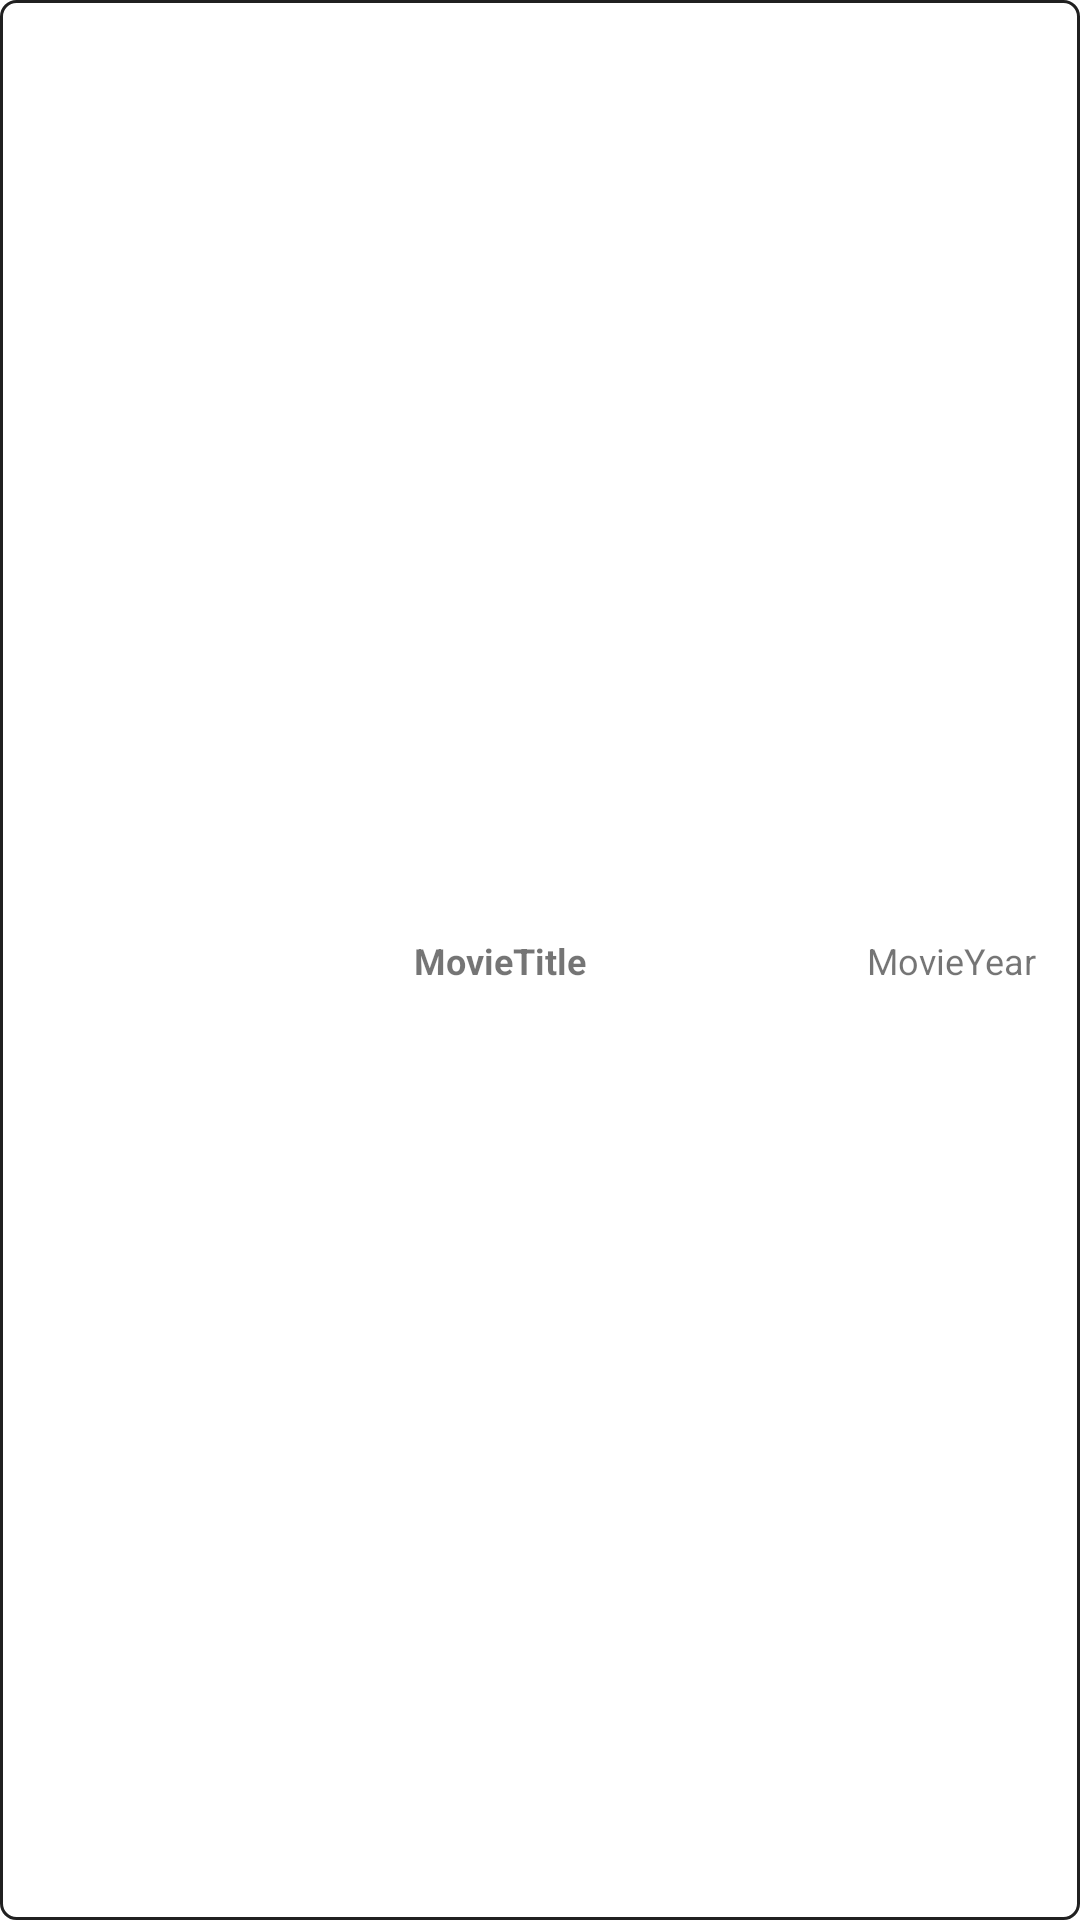

Write the Android layout XML for this screen, with the resource values it uses.
<!-- AndroidManifest.xml: application theme Theme.Lab3OMDBApi -->
<!-- res/layout/movie.xml -->
<?xml version="1.0" encoding="utf-8"?>
<androidx.constraintlayout.widget.ConstraintLayout xmlns:android="http://schemas.android.com/apk/res/android"
    xmlns:app="http://schemas.android.com/apk/res-auto"
    xmlns:tools="http://schemas.android.com/tools"
    android:id="@+id/movieItemId"
    android:layout_width="match_parent"
    android:layout_height="60dp"
    android:layout_margin="2dp"
    android:background="@drawable/layout_border">

    <ImageView
        android:id="@+id/movieImage"
        android:layout_width="60dp"
        android:layout_height="30dp"
        android:layout_marginStart="16dp"
        app:layout_constraintBottom_toBottomOf="parent"
        app:layout_constraintStart_toStartOf="parent"
        app:layout_constraintTop_toTopOf="parent"
        tools:srcCompat="@tools:sample/avatars" />

    <TextView
        android:id="@+id/movieTitle"
        android:layout_width="wrap_content"
        android:layout_height="wrap_content"
        android:text="MovieTitle"
        android:textAlignment="center"
        android:textSize="12sp"
        android:textStyle="bold"
        app:layout_constraintBottom_toBottomOf="parent"
        app:layout_constraintEnd_toEndOf="parent"
        app:layout_constraintHorizontal_bias="0.273"
        app:layout_constraintStart_toEndOf="@+id/movieImage"
        app:layout_constraintTop_toTopOf="parent" />

    <TextView
        android:id="@+id/movieYear"
        android:layout_width="wrap_content"
        android:layout_height="wrap_content"
        android:text="MovieYear"
        android:textSize="12sp"
        app:layout_constraintBottom_toBottomOf="parent"
        app:layout_constraintEnd_toEndOf="parent"
        app:layout_constraintHorizontal_bias="0.864"
        app:layout_constraintStart_toEndOf="@+id/movieTitle"
        app:layout_constraintTop_toTopOf="parent" />

</androidx.constraintlayout.widget.ConstraintLayout>
<!-- resources referenced by this layout -->
<resources>
  <!-- drawable layout_border (drawable) -->
  <?xml version="1.0" encoding="utf-8"?>
  <shape xmlns:android="http://schemas.android.com/apk/res/android">
      <solid android:color="#FFFFFF"/>
      <stroke android:width="1dip" android:color="#202020" />
      <corners android:radius="5dip"/>
      <padding android:left="0dip" android:top="0dip" android:right="0dip" android:bottom="0dip" />
  </shape>
  <style name="Theme.Lab3OMDBApi" parent="Theme.MaterialComponents.DayNight.DarkActionBar">
          
          <item name="colorPrimary">@color/purple_500</item>
          <item name="colorPrimaryVariant">@color/purple_700</item>
          <item name="colorOnPrimary">@color/white</item>
          
          <item name="colorSecondary">@color/teal_200</item>
          <item name="colorSecondaryVariant">@color/teal_700</item>
          <item name="colorOnSecondary">@color/black</item>
          
          <item name="android:statusBarColor" tools:targetApi="l">?attr/colorPrimaryVariant</item>
          
      </style>
  <!-- not gathered from this repository: default colours our renderer supplied (Android Studio template values) -->
  <color name="purple_500">#FF6200EE</color>
  <color name="purple_700">#FF3700B3</color>
  <color name="teal_200">#FF03DAC5</color>
  <color name="teal_700">#FF018786</color>
  <color name="black">#FF000000</color>
  <color name="white">#FFFFFFFF</color>
</resources>
